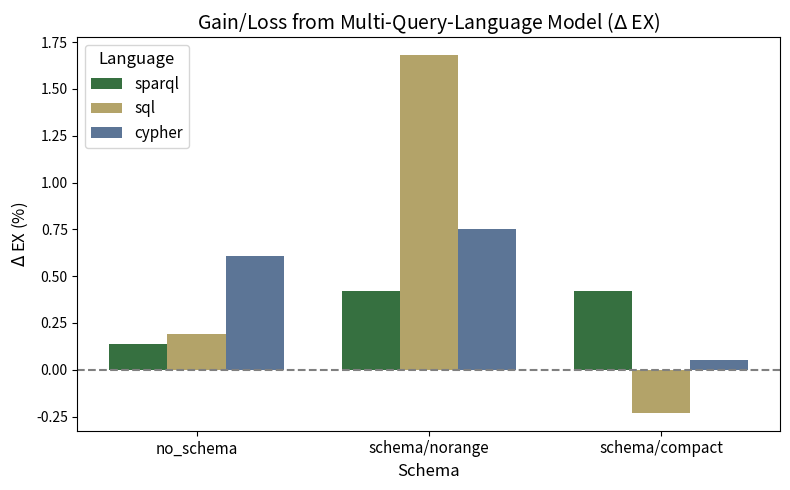

Here is the Python script that generated this plot:
import matplotlib.pyplot as plt
import numpy as np

# Set up the data from the Test set (RQ5 vs RQ4)
labels = ['no_schema', 'schema/norange', 'schema/compact']
sparql_vals = [0.14, 0.42, 0.42]
sql_vals = [0.19, 1.68, -0.23]
cypher_vals = [0.61, 0.75, 0.05]

x = np.arange(len(labels))
width = 0.25

# Create the figure
fig, ax = plt.subplots(figsize=(8, 5))

# Define colours approximating the original plot
color_sparql = '#367040' # Dark green
color_sql = '#B3A369'    # Khaki/gold
color_cypher = '#5C7596' # Steel blue

# Plot the grouped bars
rects1 = ax.bar(x - width, sparql_vals, width, label='sparql', color=color_sparql)
rects2 = ax.bar(x, sql_vals, width, label='sql', color=color_sql)
rects3 = ax.bar(x + width, cypher_vals, width, label='cypher', color=color_cypher)

# Add a dashed horizontal line at y=0 to indicate the baseline (Single-Language model performance)
ax.axhline(0, color='grey', linestyle='--', linewidth=1.5)

# Add labels, axis titles, and legend
ax.set_title(r'Gain/Loss from Multi-Query-Language Model ($\Delta$ EX)', fontsize=14)
ax.set_ylabel(r'$\Delta$ EX (%)', fontsize=12)
ax.set_xlabel('Schema', fontsize=12)
ax.set_xticks(x)
ax.set_xticklabels(labels, fontsize=11)
ax.legend(title='Language', fontsize=11, title_fontsize=12, loc='upper left')

# Adjust layout so labels are not cut off
plt.tight_layout()

# Save as a vector PDF
plt.savefig('RQ5_single-vs-joint-delta_test.pdf', format='pdf', bbox_inches='tight')
plt.close()
